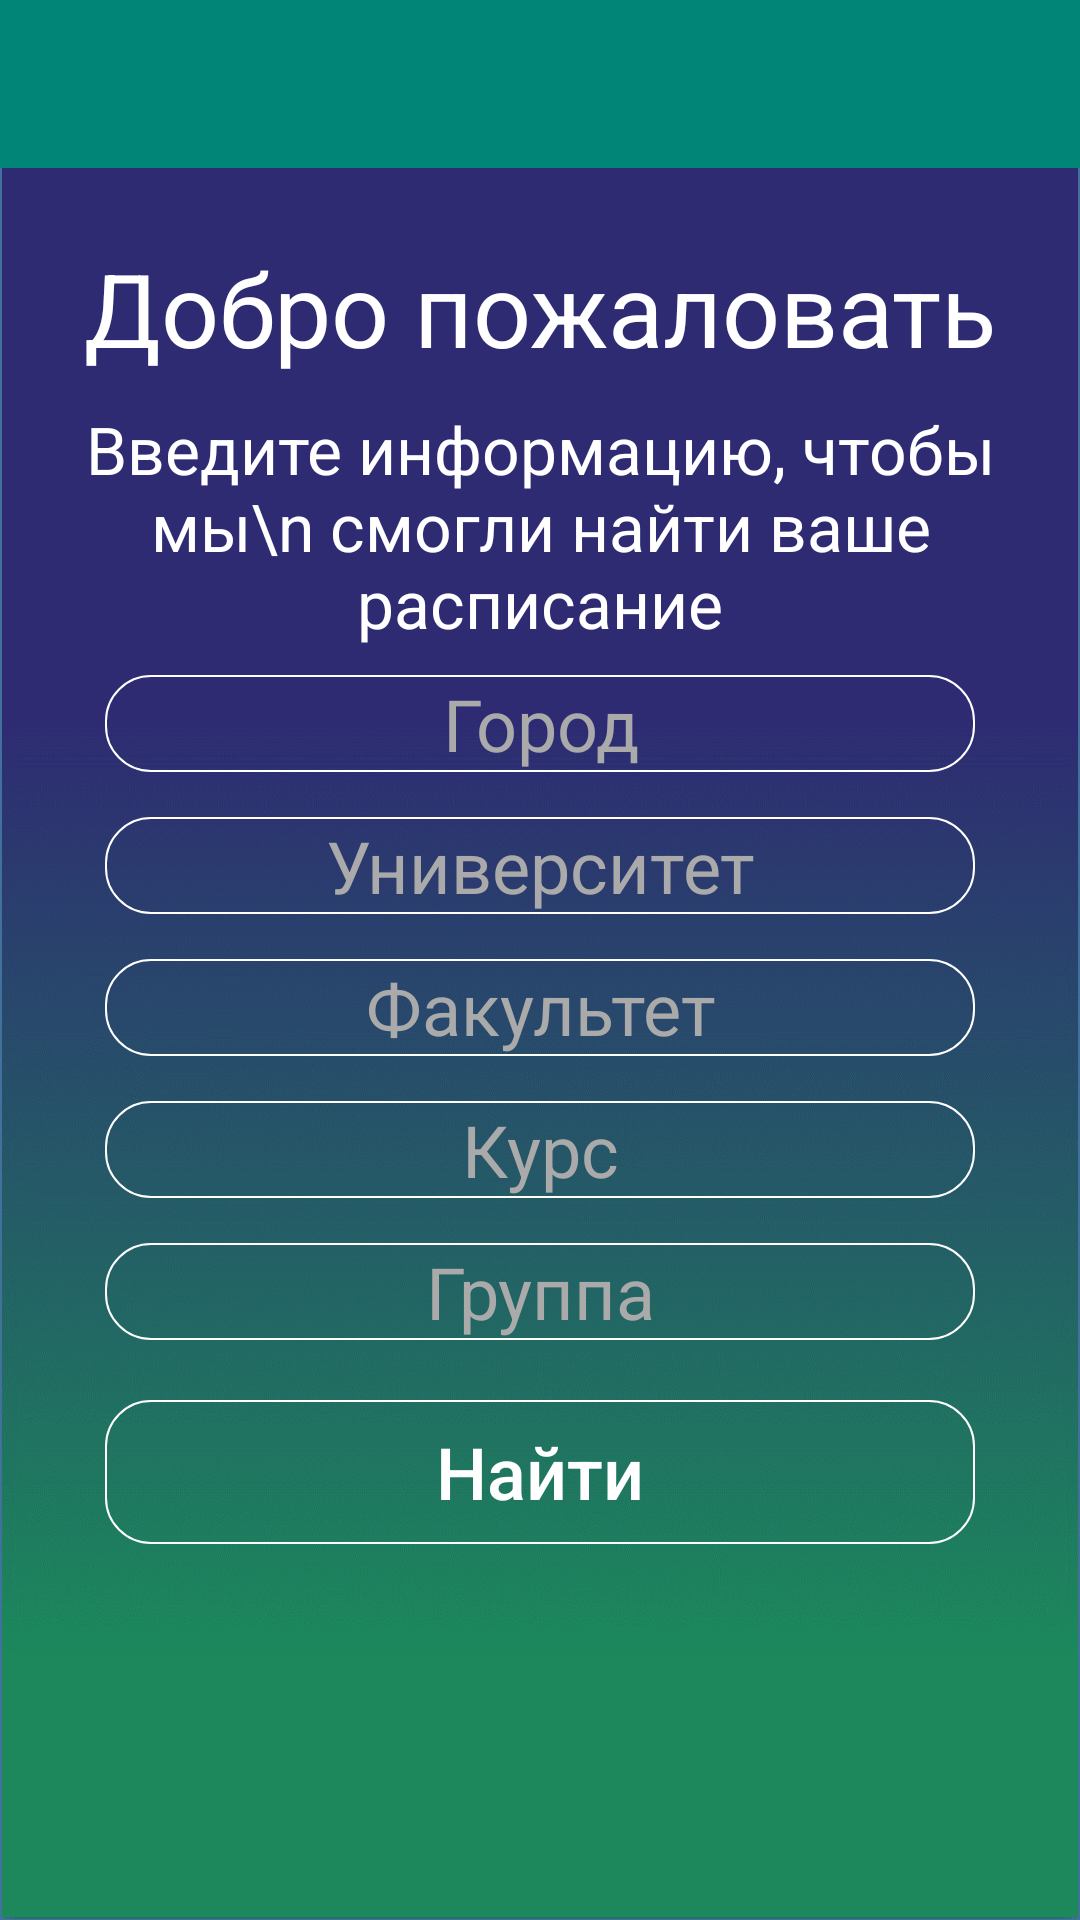

Write the Android layout XML for this screen, with the resource values it uses.
<!-- AndroidManifest.xml: application theme AppTheme -->
<!-- res/layout/activity_choose.xml -->
<?xml version="1.0" encoding="utf-8"?>
<RelativeLayout xmlns:android="http://schemas.android.com/apk/res/android"
    xmlns:tools="http://schemas.android.com/tools"
    android:layout_width="match_parent"
    android:layout_height="match_parent"
    android:gravity="center_horizontal"
    android:orientation="vertical"
    android:background="@drawable/background"
    tools:context=".ChooseActivity">

    <android.support.v7.widget.Toolbar
        android:id="@+id/toolbar"
        style="@style/Toolbar"/>


    <RelativeLayout
        android:layout_width="match_parent"
        android:layout_height="match_parent"
        android:orientation="vertical">

        <RelativeLayout
            android:layout_width="wrap_content"
            android:layout_height="wrap_content"
            android:layout_marginTop="80dp">


            <TextView
                android:id="@+id/introduce"
                android:layout_width="match_parent"
                android:layout_height="wrap_content"
                android:maxLines="1"
                android:singleLine="true"
                android:text="Добро пожаловать"
                android:textAlignment="center"
                android:textAppearance="@style/TextAppearance.AppCompat.Display1"
                android:textColor="@color/colorMainWhite"
                android:visibility="visible" />

            <TextView
                android:id="@+id/instruction1"
                android:layout_width="match_parent"
                android:layout_height="wrap_content"
                android:layout_marginTop="55dp"
                android:maxLines="8"
                android:singleLine="false"
                android:text="Введите информацию, чтобы мы\n смогли найти ваше расписание"
                android:textAlignment="center"
                android:textColor="@color/colorMainWhite"
                android:textSize="22sp"
                android:visibility="visible" />

        </RelativeLayout>

        <RelativeLayout
            android:layout_width="match_parent"
            android:layout_marginTop="210dp"
            android:layout_marginLeft="35dp"
            android:layout_marginRight="35dp"
            android:layout_height="match_parent">

            <AutoCompleteTextView
                android:id="@+id/city"
                android:layout_width="match_parent"
                android:layout_height="wrap_content"
                android:layout_marginTop="15dp"
                android:background="@drawable/shape_edittext"
                android:hint="Город"
                android:textAlignment="center"
                android:textColorHint="#aaaaaa"
                android:textColor="@color/colorMainWhite"
                android:imeActionId="6"
                android:textSize="24dp"
                android:imeActionLabel="@string/action_sign_in_short"
                android:imeOptions="actionUnspecified"
                android:maxLines="1"
                android:singleLine="true"
                android:windowSoftInputMode="adjustResize"
                />



            <EditText
                android:id="@+id/university"
                android:layout_width="match_parent"
                android:layout_height="wrap_content"
                android:layout_below="@id/city"
                android:layout_marginTop="15dp"
                android:background="@drawable/shape_edittext"
                android:hint="Университет"
                android:textAlignment="center"
                android:textColorHint="#aaaaaa"
                android:textColor="@color/colorMainWhite"
                android:imeActionId="6"
                android:textSize="24dp"
                android:imeActionLabel="@string/action_sign_in_short"
                android:imeOptions="actionUnspecified"
                android:maxLines="1"
                android:singleLine="true" />

            <EditText
                android:id="@+id/faculty"
                android:layout_width="match_parent"
                android:layout_height="wrap_content"
                android:layout_marginTop="15dp"
                android:layout_below="@id/university"
                android:background="@drawable/shape_edittext"
                android:hint="Факультет"
                android:textAlignment="center"
                android:textColorHint="#aaaaaa"
                android:textColor="@color/colorMainWhite"
                android:imeActionId="6"
                android:textSize="24dp"
                android:imeActionLabel="@string/action_sign_in_short"
                android:imeOptions="actionUnspecified"
                android:maxLines="1"
                android:singleLine="true" />

            <EditText
                android:id="@+id/course"
                android:layout_width="match_parent"
                android:layout_height="wrap_content"
                android:layout_below="@+id/faculty"
                android:layout_marginTop="15dp"
                android:background="@drawable/shape_edittext"
                android:hint="Курс"
                android:textAlignment="center"
                android:textColorHint="#aaaaaa"
                android:textColor="@color/colorMainWhite"
                android:imeActionId="6"
                android:textSize="24dp"
                android:imeActionLabel="@string/action_sign_in_short"
                android:imeOptions="actionUnspecified"
                android:maxLines="1"
                android:singleLine="true" />

            <EditText
                android:id="@+id/group"
                android:layout_width="match_parent"
                android:layout_height="wrap_content"
                android:layout_below="@+id/course"
                android:layout_marginTop="15dp"
                android:background="@drawable/shape_edittext"
                android:hint="Группа"
                android:textAlignment="center"
                android:textColorHint="#aaaaaa"
                android:textColor="@color/colorMainWhite"
                android:imeActionId="6"
                android:textSize="24dp"
                android:imeActionLabel="@string/action_sign_in_short"
                android:imeOptions="actionUnspecified"
                android:maxLines="1"
                android:singleLine="true" />

            <Button
                android:id="@+id/search_schedule"
                android:layout_below="@id/group"
                android:layout_width="match_parent"
                android:layout_height="wrap_content"
                android:background="@drawable/shape_edittext"
                android:text="Найти"
                android:textSize="24dp"
                android:textAllCaps="false"
                android:textColor="@color/colorMainWhite"
                android:layout_marginTop="20dp"/>

        </RelativeLayout>

    </RelativeLayout>
</RelativeLayout>
<!-- resources referenced by this layout -->
<resources>
  <color name="colorMainWhite">#FFFFFF</color>
  <!-- drawable background: png bitmap (drawable, 82866 bytes) -->
  <!-- drawable shape_edittext (drawable) -->
  <?xml version="1.0" encoding="utf-8"?>
  <selector xmlns:android="http://schemas.android.com/apk/res/android">
      <item>
          <shape android:shape="rectangle">
              <solid android:color="@android:color/transparent"/>
              <stroke android:width="0.7dp" android:color="#ffffff"/>
              <corners android:radius="15dp"/>
              
              
          </shape>
      </item>
  </selector>
  <string name="action_sign_in_short">Sign in</string>
  <style name="Toolbar">
          <item name="android:layout_width">match_parent</item>
          <item name="android:layout_height">?attr/actionBarSize</item>
          
          <item name="android:background">@color/colorPrimary</item>
      </style>
  <style name="AppTheme" parent="Theme.AppCompat.Light.NoActionBar">
          
          <item name="colorPrimary">@color/colorPrimary</item>
          <item name="colorPrimaryDark">@color/colorPrimaryDark</item>
          <item name="colorAccent">@color/colorAccent</item>
      </style>
  <color name="colorPrimary">#008577</color>
  <color name="colorPrimaryDark">#00574B</color>
  <color name="colorAccent">#FFFFFF</color>
</resources>
